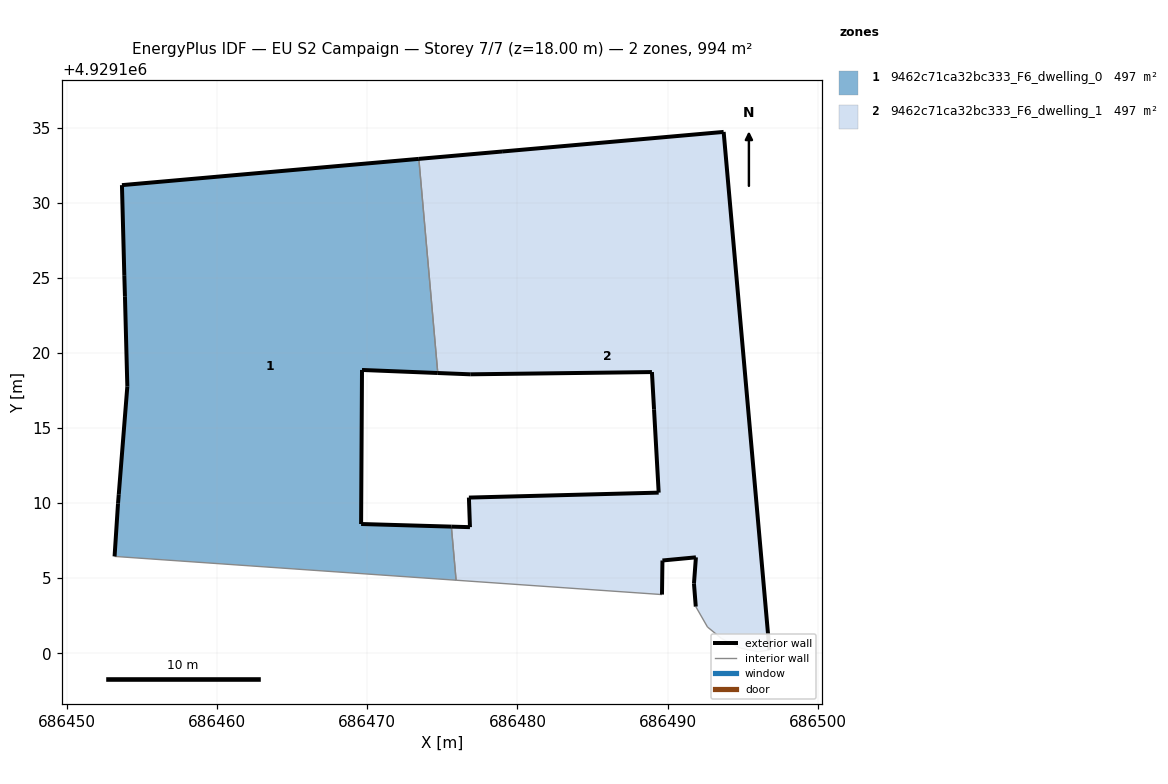
=== STOREY PLAN SPEC (per zone: floor XY polygon, exterior-wall plan segments, windows/doors) ===
zone 1: 9462c71ca32bc333_F6_dwelling_0  (497.2 m²)
  floor: (686475.92, 4929104.86) (686475.60, 4929108.43) (686469.59, 4929108.61) (686469.65, 4929118.87) (686474.69, 4929118.66) (686473.43, 4929132.93) (686453.66, 4929131.18) (686453.82, 4929125.14) (686453.86, 4929123.78) (686454.02, 4929117.77) (686453.45, 4929110.59) (686453.40, 4929109.98) (686453.17, 4929106.45)
  exterior wall: (686453.45, 4929110.59) – (686454.02, 4929117.77)  [7.2 m]
  exterior wall: (686454.02, 4929117.77) – (686453.86, 4929123.78)  [6.0 m]
  exterior wall: (686453.86, 4929123.78) – (686453.82, 4929125.14)  [1.4 m]
  exterior wall: (686453.82, 4929125.14) – (686453.66, 4929131.18)  [6.0 m]
  exterior wall: (686453.66, 4929131.18) – (686473.43, 4929132.93)  [19.9 m]
  exterior wall: (686474.69, 4929118.66) – (686469.65, 4929118.87)  [5.1 m]
  exterior wall: (686469.65, 4929118.87) – (686469.59, 4929108.61)  [10.3 m]
  exterior wall: (686469.59, 4929108.61) – (686475.60, 4929108.43)  [6.0 m]
  exterior wall: (686453.17, 4929106.45) – (686453.40, 4929109.98)  [3.5 m]
  exterior wall: (686453.40, 4929109.98) – (686453.45, 4929110.59)  [0.6 m]
  interior walls: 3
zone 2: 9462c71ca32bc333_F6_dwelling_1  (497.2 m²)
  floor: (686496.78, 4929100.22) (686493.73, 4929134.72) (686478.98, 4929133.42) (686473.43, 4929132.93) (686474.69, 4929118.66) (686476.86, 4929118.58) (686488.96, 4929118.73) (686489.10, 4929116.25) (686489.41, 4929110.70) (686476.77, 4929110.37) (686476.84, 4929108.40) (686475.60, 4929108.43) (686475.92, 4929104.86) (686489.63, 4929103.91) (686489.66, 4929106.18) (686491.89, 4929106.39) (686491.76, 4929104.64) (686491.88, 4929103.11) (686492.66, 4929101.75) (686493.60, 4929100.98) (686494.87, 4929100.34) (686496.04, 4929100.10)
  exterior wall: (686491.88, 4929103.11) – (686491.76, 4929104.64)  [1.5 m]
  exterior wall: (686491.76, 4929104.64) – (686491.89, 4929106.39)  [1.8 m]
  exterior wall: (686491.89, 4929106.39) – (686489.66, 4929106.18)  [2.2 m]
  exterior wall: (686489.66, 4929106.18) – (686489.63, 4929103.91)  [2.3 m]
  exterior wall: (686475.60, 4929108.43) – (686476.84, 4929108.40)  [1.2 m]
  exterior wall: (686476.84, 4929108.40) – (686476.77, 4929110.37)  [2.0 m]
  exterior wall: (686476.77, 4929110.37) – (686489.41, 4929110.70)  [12.6 m]
  exterior wall: (686489.41, 4929110.70) – (686489.10, 4929116.25)  [5.6 m]
  exterior wall: (686489.10, 4929116.25) – (686488.96, 4929118.73)  [2.5 m]
  exterior wall: (686488.96, 4929118.73) – (686476.86, 4929118.58)  [12.1 m]
  exterior wall: (686476.86, 4929118.58) – (686474.69, 4929118.66)  [2.2 m]
  exterior wall: (686473.43, 4929132.93) – (686478.98, 4929133.42)  [5.6 m]
  exterior wall: (686478.98, 4929133.42) – (686493.73, 4929134.72)  [14.8 m]
  exterior wall: (686493.73, 4929134.72) – (686496.79, 4929100.22)  [34.6 m]
  interior walls: 8

=== DERIVED (storey summary) ===
Building: EU S2 Campaign
Storey: 7 of 7  (floor level z = 18.00 m)
Storey gross floor area: 994.4 m²
Zones on this storey: 2
  - 9462c71ca32bc333_F6_dwelling_0: floor 497.2 m²; exterior wall 65.9 m (197.8 m²); WWR 0.0%
  - 9462c71ca32bc333_F6_dwelling_1: floor 497.2 m²; exterior wall 101.0 m (302.9 m²); WWR 0.0%
Zone adjacency (shared interzone walls):
  - 9462c71ca32bc333_F6_dwelling_0 ↔ 9462c71ca32bc333_F6_dwelling_1